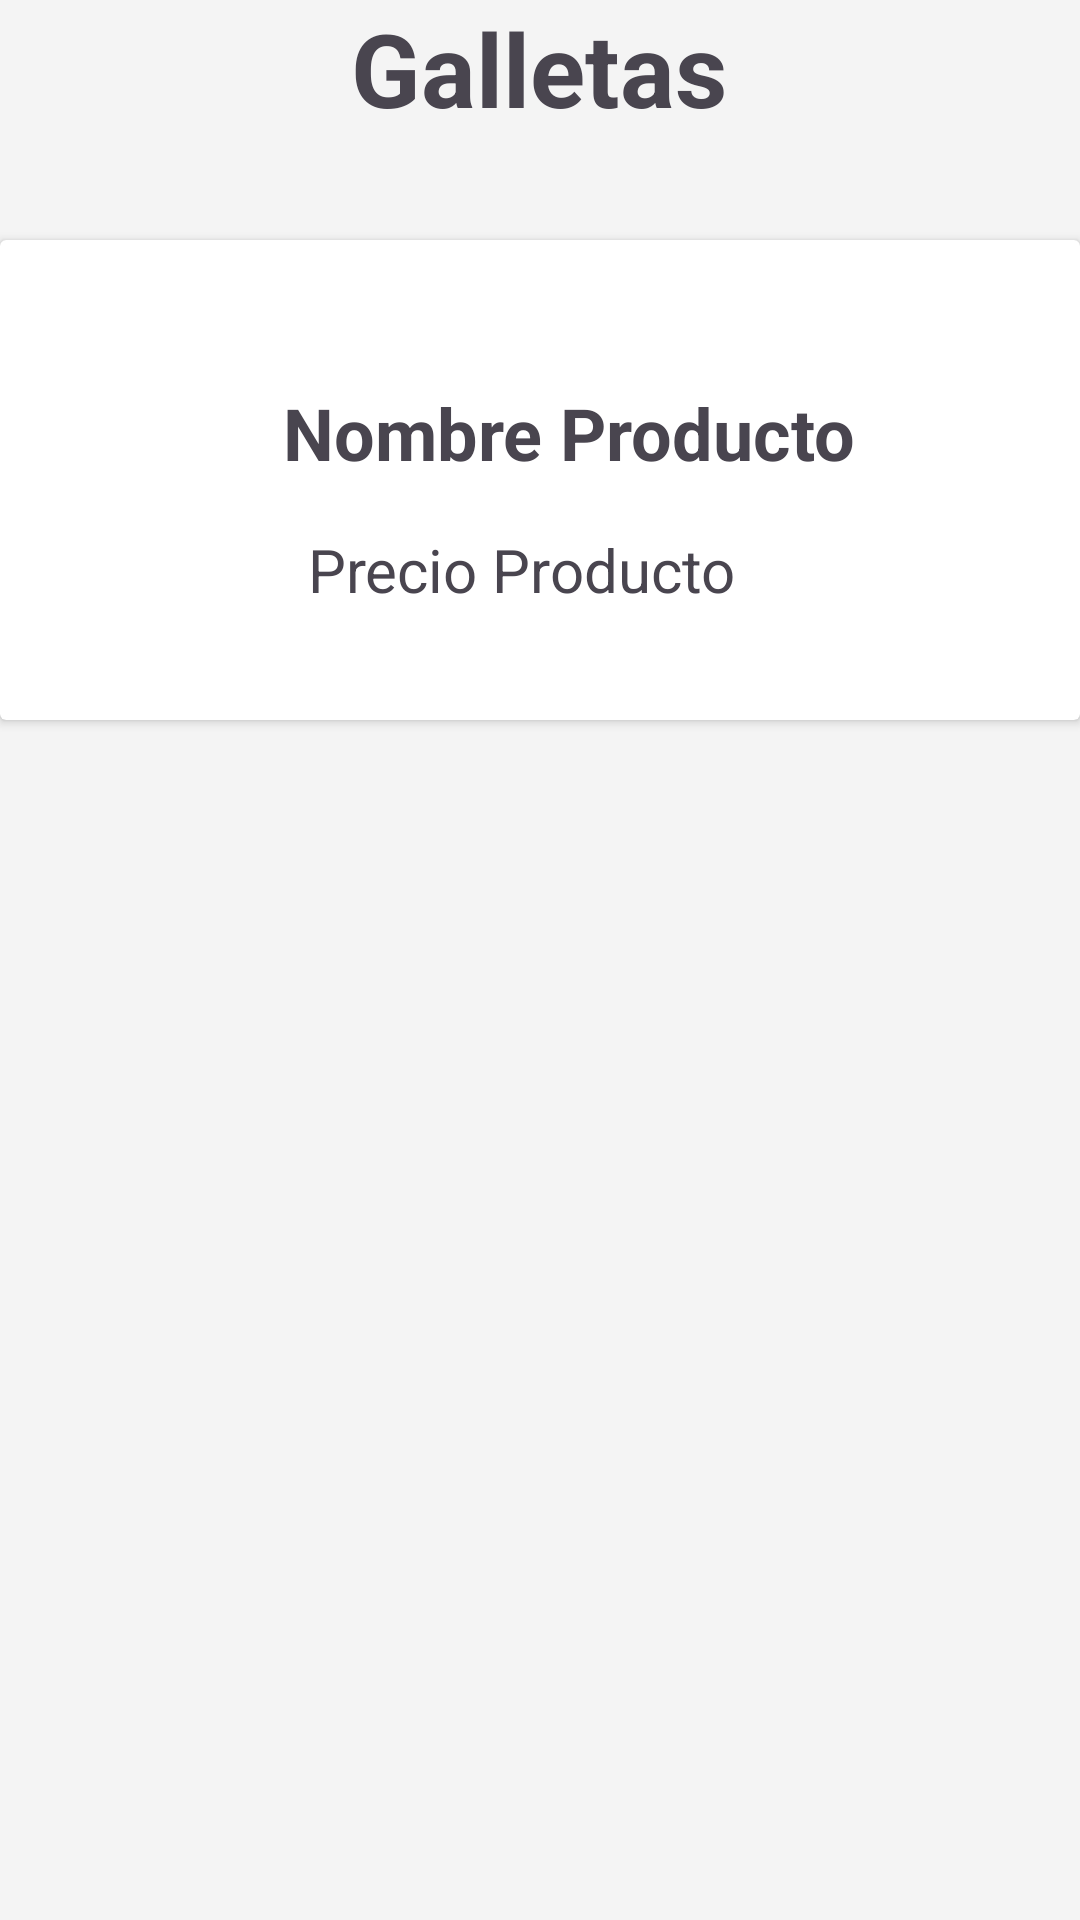

Write the Android layout XML for this screen, with the resource values it uses.
<!-- AndroidManifest.xml: application theme Theme.PanaderiaBrotto_41 -->
<!-- res/layout/fragment_cookies.xml -->
<?xml version="1.0" encoding="utf-8"?>
<androidx.constraintlayout.widget.ConstraintLayout xmlns:android="http://schemas.android.com/apk/res/android"
    xmlns:app="http://schemas.android.com/apk/res-auto"
    xmlns:tools="http://schemas.android.com/tools"
    android:layout_width="match_parent"
    android:layout_height="match_parent"
    android:background="@color/WhiteSmoke"
    tools:context=".ui.cookies.Cookies">

    <TextView
        android:id="@+id/textView5"
        android:layout_width="206dp"
        android:layout_height="80dp"
        android:text="@string/txtGalletas"
        android:textAlignment="center"
        android:textSize="34sp"
        android:textStyle="bold"
        app:layout_constraintEnd_toEndOf="parent"
        app:layout_constraintHorizontal_bias="0.497"
        app:layout_constraintStart_toStartOf="parent"
        app:layout_constraintTop_toTopOf="parent" />


    <androidx.cardview.widget.CardView
        android:layout_width="360dp"
        android:layout_height="160dp"
        app:layout_constraintEnd_toEndOf="parent"
        app:layout_constraintStart_toStartOf="parent"
        app:layout_constraintTop_toBottomOf="@+id/textView5">

        <androidx.constraintlayout.widget.ConstraintLayout
            android:layout_width="match_parent"
            android:layout_height="160dp">

            <ImageView
                android:id="@+id/imgProducto"
                android:layout_width="wrap_content"
                android:layout_height="wrap_content"
                android:layout_marginStart="16dp"
                app:layout_constraintBottom_toBottomOf="parent"
                app:layout_constraintStart_toStartOf="parent"
                app:layout_constraintTop_toTopOf="parent"
                tools:srcCompat="@tools:sample/avatars" />

            <TextView
                android:id="@+id/txtNProducto"
                android:layout_width="wrap_content"
                android:layout_height="wrap_content"
                android:layout_marginTop="48dp"
                android:text="Nombre Producto"
                android:textSize="24sp"
                android:textStyle="bold"
                app:layout_constraintEnd_toEndOf="parent"
                app:layout_constraintHorizontal_bias="0.513"
                app:layout_constraintStart_toEndOf="@+id/imgProducto"
                app:layout_constraintTop_toTopOf="parent" />

            <TextView
                android:id="@+id/txtPProducto"
                android:layout_width="wrap_content"
                android:layout_height="wrap_content"
                android:layout_marginTop="16dp"
                android:text="Precio Producto"
                android:textSize="20sp"
                app:layout_constraintEnd_toEndOf="parent"
                app:layout_constraintHorizontal_bias="0.43"
                app:layout_constraintStart_toEndOf="@+id/imgProducto"
                app:layout_constraintTop_toBottomOf="@+id/txtNProducto" />

        </androidx.constraintlayout.widget.ConstraintLayout>


    </androidx.cardview.widget.CardView>



</androidx.constraintlayout.widget.ConstraintLayout>
<!-- resources referenced by this layout -->
<resources>
  <color name="WhiteSmoke">#F4F4F4</color>
  <string name="txtGalletas">Galletas</string>
  <style name="Theme.PanaderiaBrotto_41" parent="Base.Theme.PanaderiaBrotto_41" />
  <style name="Base.Theme.PanaderiaBrotto_41" parent="Theme.Material3.DayNight">
          
          <item name="colorPrimary">@color/blueDark</item>
          <item name="android:colorBackground">@color/WhiteSmoke</item>
          <item name="color" />
      </style>
  <color name="blueDark">#0D1B1E</color>
</resources>
